Labelled photos from "classification", an image-classification folder in AyushChandekar/DeepLearning_Assignments. The possible labels are: big bus, big truck, bus large, bus small, car, mid truck, small bus, small truck, truck large, truck medium, truck small, truck extra large.

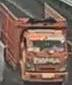
Label: truck small

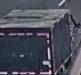
Label: small truck

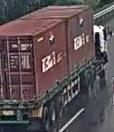
Label: big truck

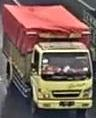
Label: truck medium

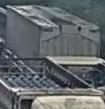
Label: truck large

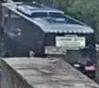
Label: bus large
